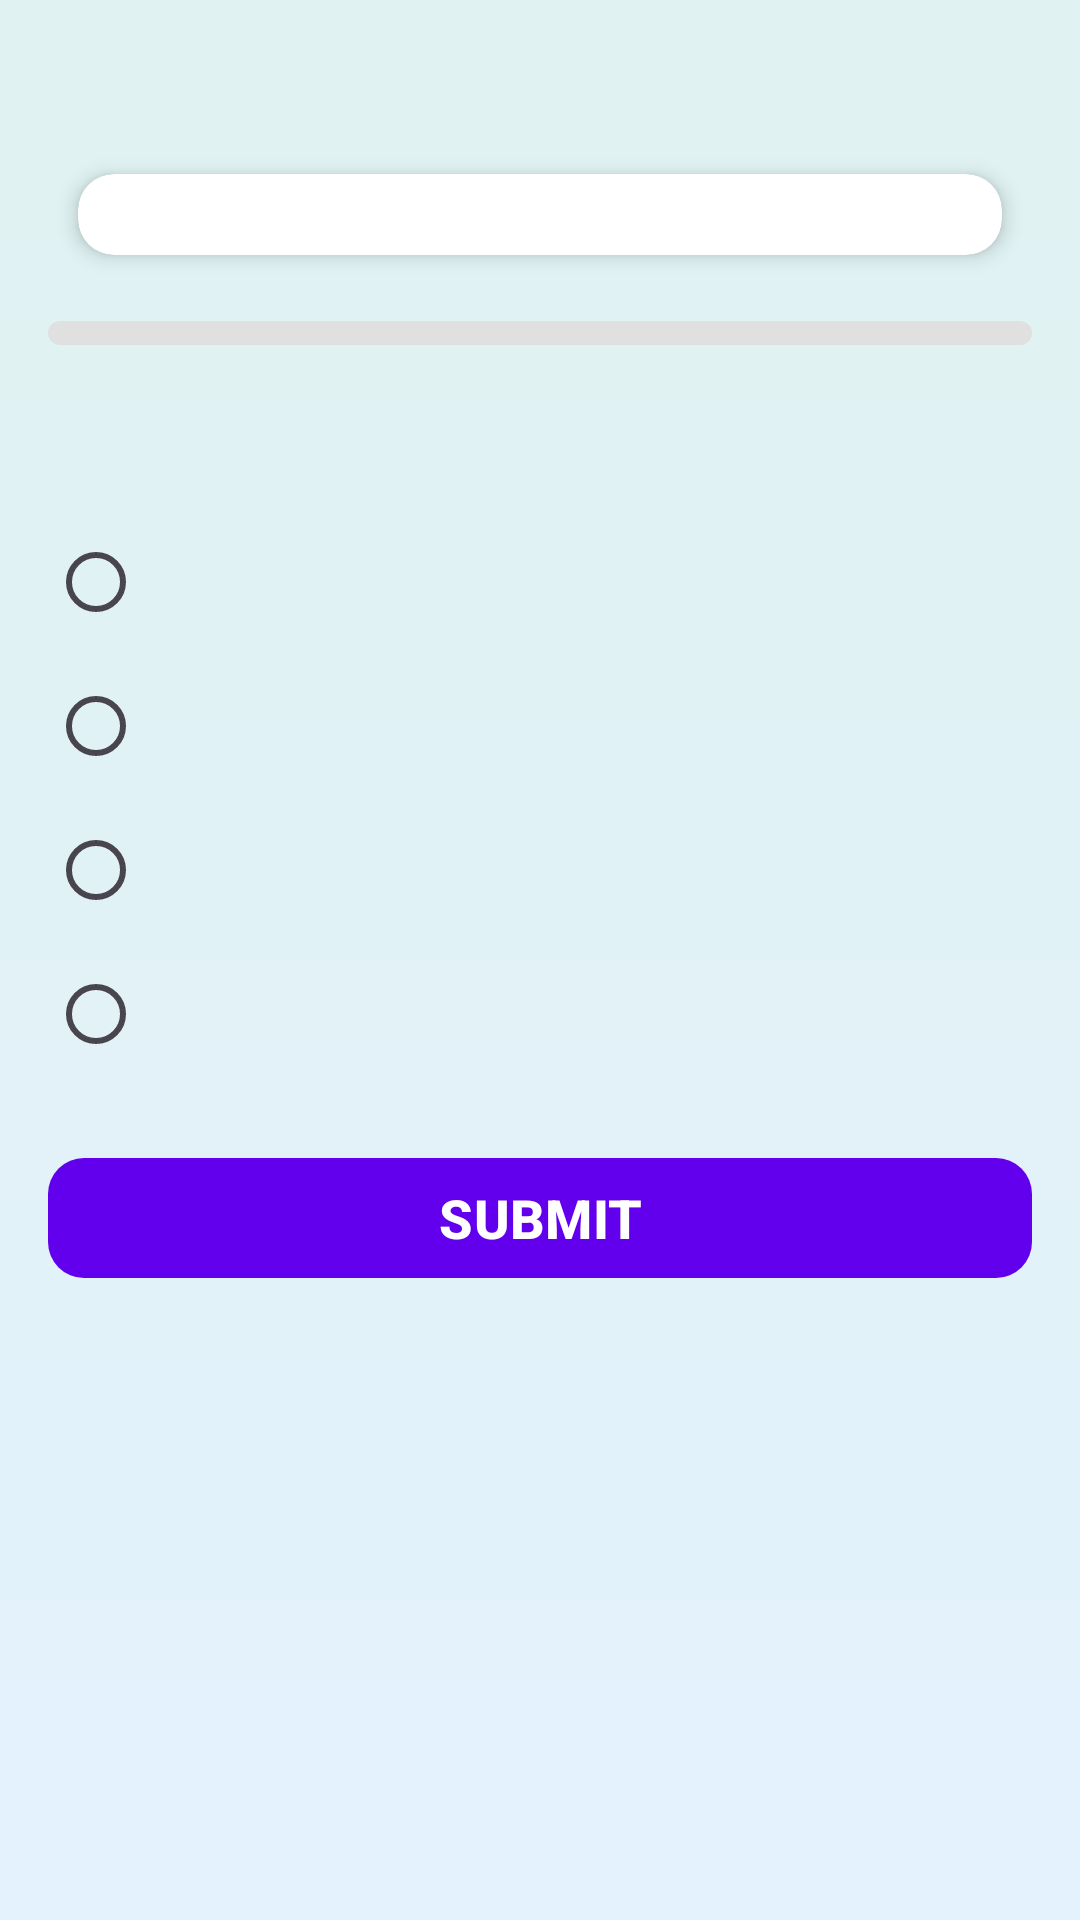

Produce the Android XML layout that renders to this screen, including the resource entries it uses.
<!-- AndroidManifest.xml: application theme Theme.GeographyExplorer -->
<!-- res/layout/activity_quiz.xml -->
<?xml version="1.0" encoding="utf-8"?>
<LinearLayout
    xmlns:android="http://schemas.android.com/apk/res/android"
    xmlns:app="http://schemas.android.com/apk/res-auto"
    xmlns:tools="http://schemas.android.com/tools"
    android:layout_width="match_parent"
    android:layout_height="match_parent"
    android:orientation="vertical"
    android:padding="16dp"
    android:gravity="center_horizontal"
    android:background="@drawable/bg_quiz"
    tools:context=".QuizActivity">

    <View
        android:layout_width="match_parent"
        android:layout_height="32dp" />

    
    <androidx.cardview.widget.CardView
        android:layout_width="match_parent"
        android:layout_height="wrap_content"
        android:layout_margin="10dp"
        app:cardElevation="4dp"
        app:cardCornerRadius="12dp"
        android:padding="16dp">

        <TextView
            android:id="@+id/tvQuestion"
            android:layout_width="match_parent"
            android:layout_height="wrap_content"
            android:gravity="center"
            android:textSize="20sp"
            android:textStyle="bold"
            android:textColor="@color/black"
            tools:text="What country does this flag belong to?" />
    </androidx.cardview.widget.CardView>

    
    <ProgressBar
        android:id="@+id/progressBar"
        style="?android:attr/progressBarStyleHorizontal"
        android:layout_width="match_parent"
        android:layout_height="8dp"
        android:layout_marginTop="12dp"
        android:progressDrawable="@drawable/progress_quiz"
        android:progress="0"
        android:max="3"
        android:indeterminate="false" />

    <TextView
        android:id="@+id/tvProgress"
        android:layout_width="match_parent"
        android:layout_height="wrap_content"
        android:gravity="center"
        android:textSize="14sp"
        android:textStyle="italic"
        android:padding="6dp"
        tools:text="Question 1 of 3" />

    
    <RadioGroup
        android:id="@+id/radioGroup"
        android:layout_width="match_parent"
        android:layout_height="wrap_content"
        android:layout_marginTop="24dp"
        android:orientation="vertical">

        <RadioButton
            android:id="@+id/rbOptionOne"
            android:layout_width="match_parent"
            android:layout_height="wrap_content"
            android:padding="12dp"
            android:textSize="16sp"
            android:textColor="@color/black"
            tools:text="Option 1"/>
        <RadioButton
            android:id="@+id/rbOptionTwo"
            android:layout_width="match_parent"
            android:layout_height="wrap_content"
            android:padding="12dp"
            android:textSize="16sp"
            android:textColor="@color/black"
            tools:text="Option 2"/>
        <RadioButton
            android:id="@+id/rbOptionThree"
            android:layout_width="match_parent"
            android:layout_height="wrap_content"
            android:padding="12dp"
            android:textSize="16sp"
            android:textColor="@color/black"
            tools:text="Option 3"/>
        <RadioButton
            android:id="@+id/rbOptionFour"
            android:layout_width="match_parent"
            android:layout_height="wrap_content"
            android:padding="12dp"
            android:textSize="16sp"
            android:textColor="@color/black"
            tools:text="Option 4"/>
    </RadioGroup>

    
    <com.google.android.material.button.MaterialButton
        android:id="@+id/btnSubmit"
        android:layout_width="match_parent"
        android:layout_height="wrap_content"
        android:layout_marginTop="20dp"
        android:text="SUBMIT"
        android:textSize="18sp"
        android:textStyle="bold"
        app:cornerRadius="12dp"
        tools:ignore="HardcodedText" />

</LinearLayout>
<!-- resources referenced by this layout -->
<resources>
  <color name="black">#FF000000</color>
  <!-- drawable bg_quiz (drawable) -->
  <?xml version="1.0" encoding="utf-8"?>
  <shape xmlns:android="http://schemas.android.com/apk/res/android">
      <gradient
          android:startColor="#E3F2FD"
          android:endColor="#E0F2F1"
          android:angle="90"
          android:type="linear"/>
  </shape>
  <!-- drawable progress_quiz (drawable) -->
  <?xml version="1.0" encoding="utf-8"?>
  <layer-list xmlns:android="http://schemas.android.com/apk/res/android">
      
      <item android:id="@android:id/background">
          <shape>
              <corners android:radius="10dp"/>
              <solid android:color="#E0E0E0"/> 
          </shape>
      </item>
  
      
      <item android:id="@android:id/progress">
          <clip>
              <shape>
                  <corners android:radius="10dp"/>
                  <solid android:color="#4CAF50"/> 
              </shape>
          </clip>
      </item>
  </layer-list>
  <style name="Theme.GeographyExplorer" parent="Base.Theme.GeographyExplorer" />
  <style name="Base.Theme.GeographyExplorer" parent="Theme.Material3.DayNight.NoActionBar">
          
          
          <item name="colorPrimary">@color/purple_500</item>
          <item name="colorPrimaryVariant">@color/purple_700</item>
          <item name="colorOnPrimary">@color/white</item>
          <item name="colorSecondary">@color/teal_200</item>
      </style>
  <color name="purple_500">#6200EE</color>
  <color name="purple_700">#3700B3</color>
  <color name="white">#FFFFFFFF</color>
  <color name="teal_200">#03DAC5</color>
</resources>
